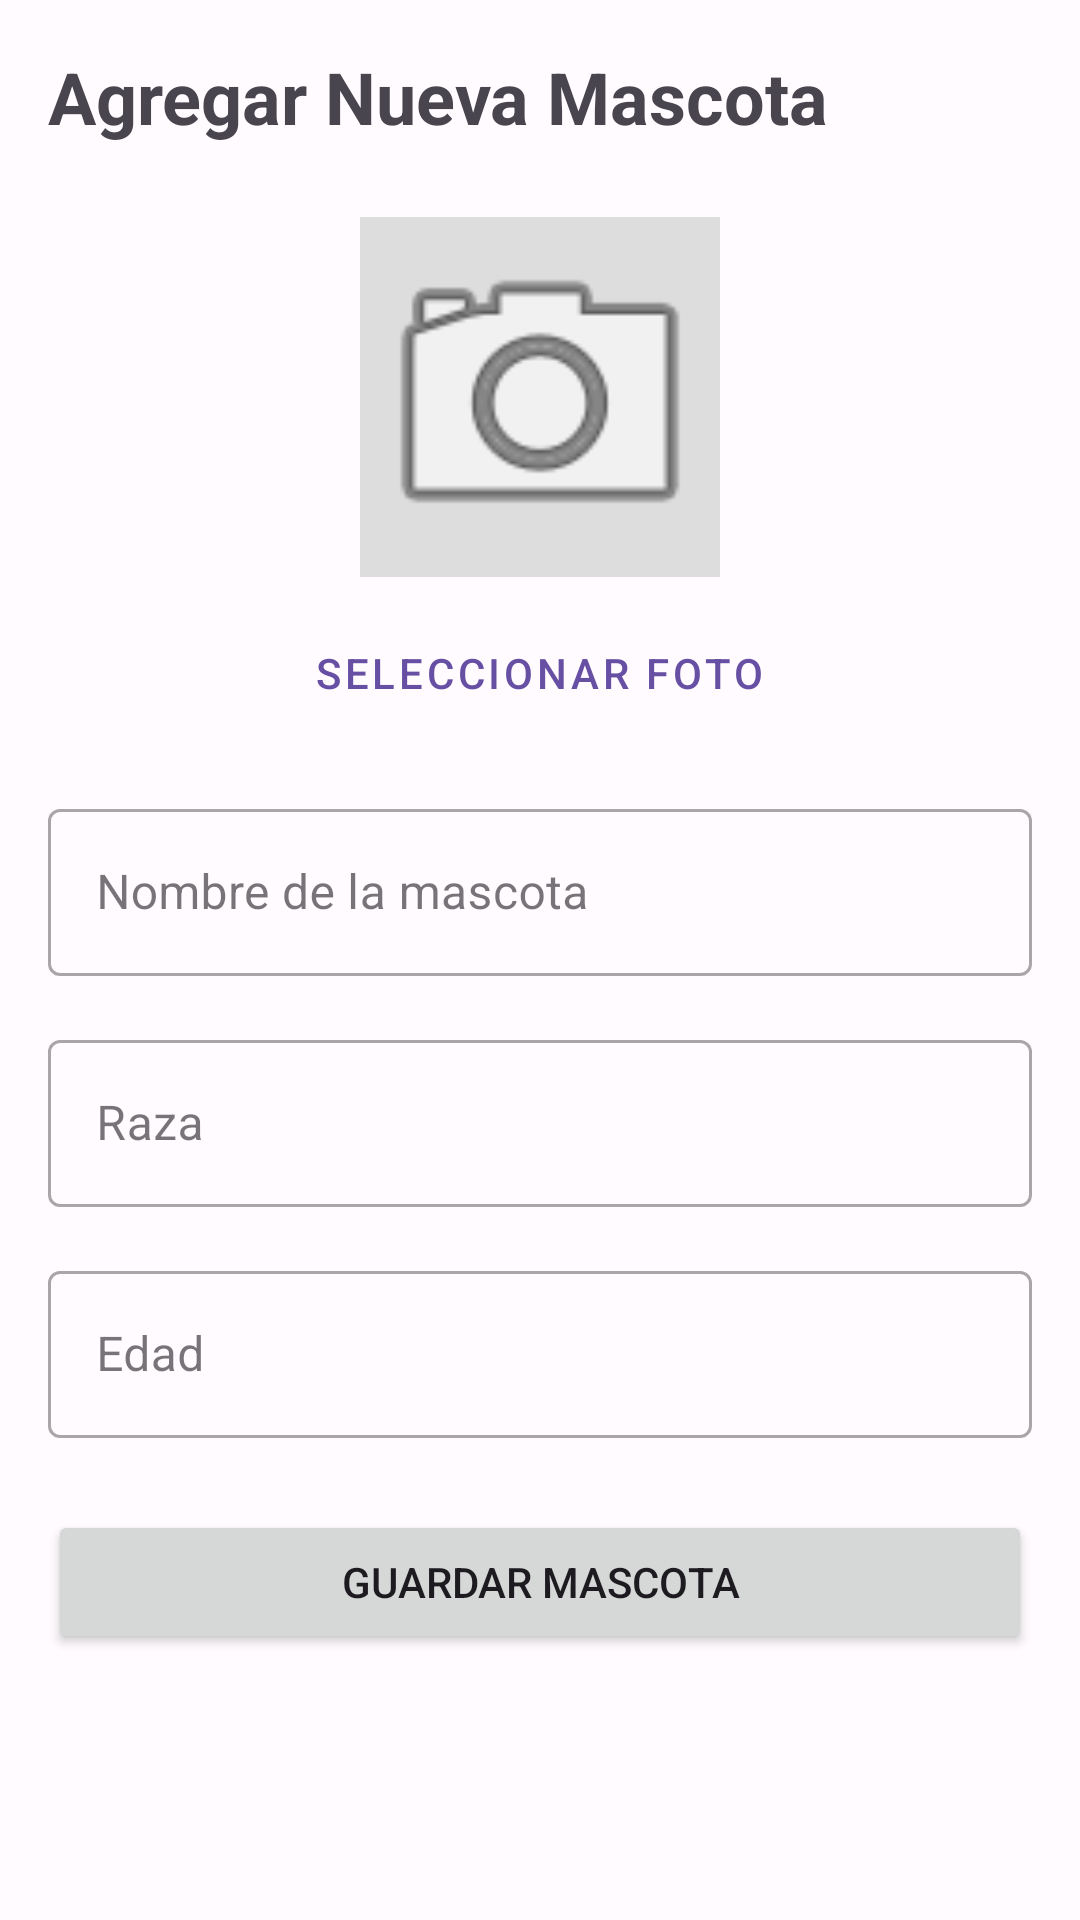

Android layout source for this screen:
<!-- AndroidManifest.xml: application theme Theme.MascotasZone -->
<!-- res/layout/activity_add_pet.xml -->
<?xml version="1.0" encoding="utf-8"?>
<LinearLayout xmlns:android="http://schemas.android.com/apk/res/android"
    android:layout_width="match_parent"
    android:layout_height="match_parent"
    android:orientation="vertical"
    android:padding="16dp">

    <TextView
        android:layout_width="wrap_content"
        android:layout_height="wrap_content"
        android:text="Agregar Nueva Mascota"
        android:textSize="24sp"
        android:textStyle="bold"
        android:layout_marginBottom="24dp" />

    <ImageView
        android:id="@+id/ivAddPetImage"
        android:layout_width="120dp"
        android:layout_height="120dp"
        android:layout_gravity="center"
        android:layout_marginBottom="8dp"
        android:scaleType="centerCrop"
        android:src="@android:drawable/ic_menu_camera"
        android:background="#DDDDDD" />

    <Button
        android:id="@+id/btnSelectPhoto"
        style="@style/Widget.MaterialComponents.Button.TextButton"
        android:layout_width="wrap_content"
        android:layout_height="wrap_content"
        android:layout_gravity="center"
        android:layout_marginBottom="16dp"
        android:text="Seleccionar Foto" />

    <com.google.android.material.textfield.TextInputLayout
        android:layout_width="match_parent"
        android:layout_height="wrap_content"
        android:layout_marginBottom="16dp"
        style="@style/Widget.MaterialComponents.TextInputLayout.OutlinedBox">

        <com.google.android.material.textfield.TextInputEditText
            android:id="@+id/etPetName"
            android:layout_width="match_parent"
            android:layout_height="wrap_content"
            android:hint="Nombre de la mascota" />
    </com.google.android.material.textfield.TextInputLayout>

    <com.google.android.material.textfield.TextInputLayout
        android:layout_width="match_parent"
        android:layout_height="wrap_content"
        android:layout_marginBottom="16dp"
        style="@style/Widget.MaterialComponents.TextInputLayout.OutlinedBox">

        <com.google.android.material.textfield.TextInputEditText
            android:id="@+id/etPetBreed"
            android:layout_width="match_parent"
            android:layout_height="wrap_content"
            android:hint="Raza" />
    </com.google.android.material.textfield.TextInputLayout>

    <com.google.android.material.textfield.TextInputLayout
        android:layout_width="match_parent"
        android:layout_height="wrap_content"
        android:layout_marginBottom="24dp"
        style="@style/Widget.MaterialComponents.TextInputLayout.OutlinedBox">

        <com.google.android.material.textfield.TextInputEditText
            android:id="@+id/etPetAge"
            android:layout_width="match_parent"
            android:layout_height="wrap_content"
            android:hint="Edad"
            android:inputType="number" />
    </com.google.android.material.textfield.TextInputLayout>

    <Button
        android:id="@+id/btnSavePet"
        android:layout_width="match_parent"
        android:layout_height="wrap_content"
        android:text="Guardar Mascota" />

</LinearLayout>
<!-- resources referenced by this layout -->
<resources>
  <style name="Theme.MascotasZone" parent="Base.Theme.MascotasZone" />
  <style name="Base.Theme.MascotasZone" parent="Theme.Material3.DayNight.NoActionBar">
          
          <item name="colorPrimary">@color/primary</item>
          <item name="colorOnPrimary">@android:color/white</item>
          <item name="colorPrimaryContainer">@color/primary_container</item>
          
          <item name="colorSecondary">@color/secondary</item>
          <item name="colorOnSecondary">@android:color/white</item>
          <item name="colorSecondaryContainer">@color/secondary_container</item>
  
          <item name="android:windowBackground">@color/background</item>
      </style>
  <color name="primary">#6750A4</color>
  <color name="primary_container">#EADDFF</color>
  <color name="secondary">#625B71</color>
  <color name="secondary_container">#E8DEF8</color>
  <color name="background">#FFFBFE</color>
</resources>
